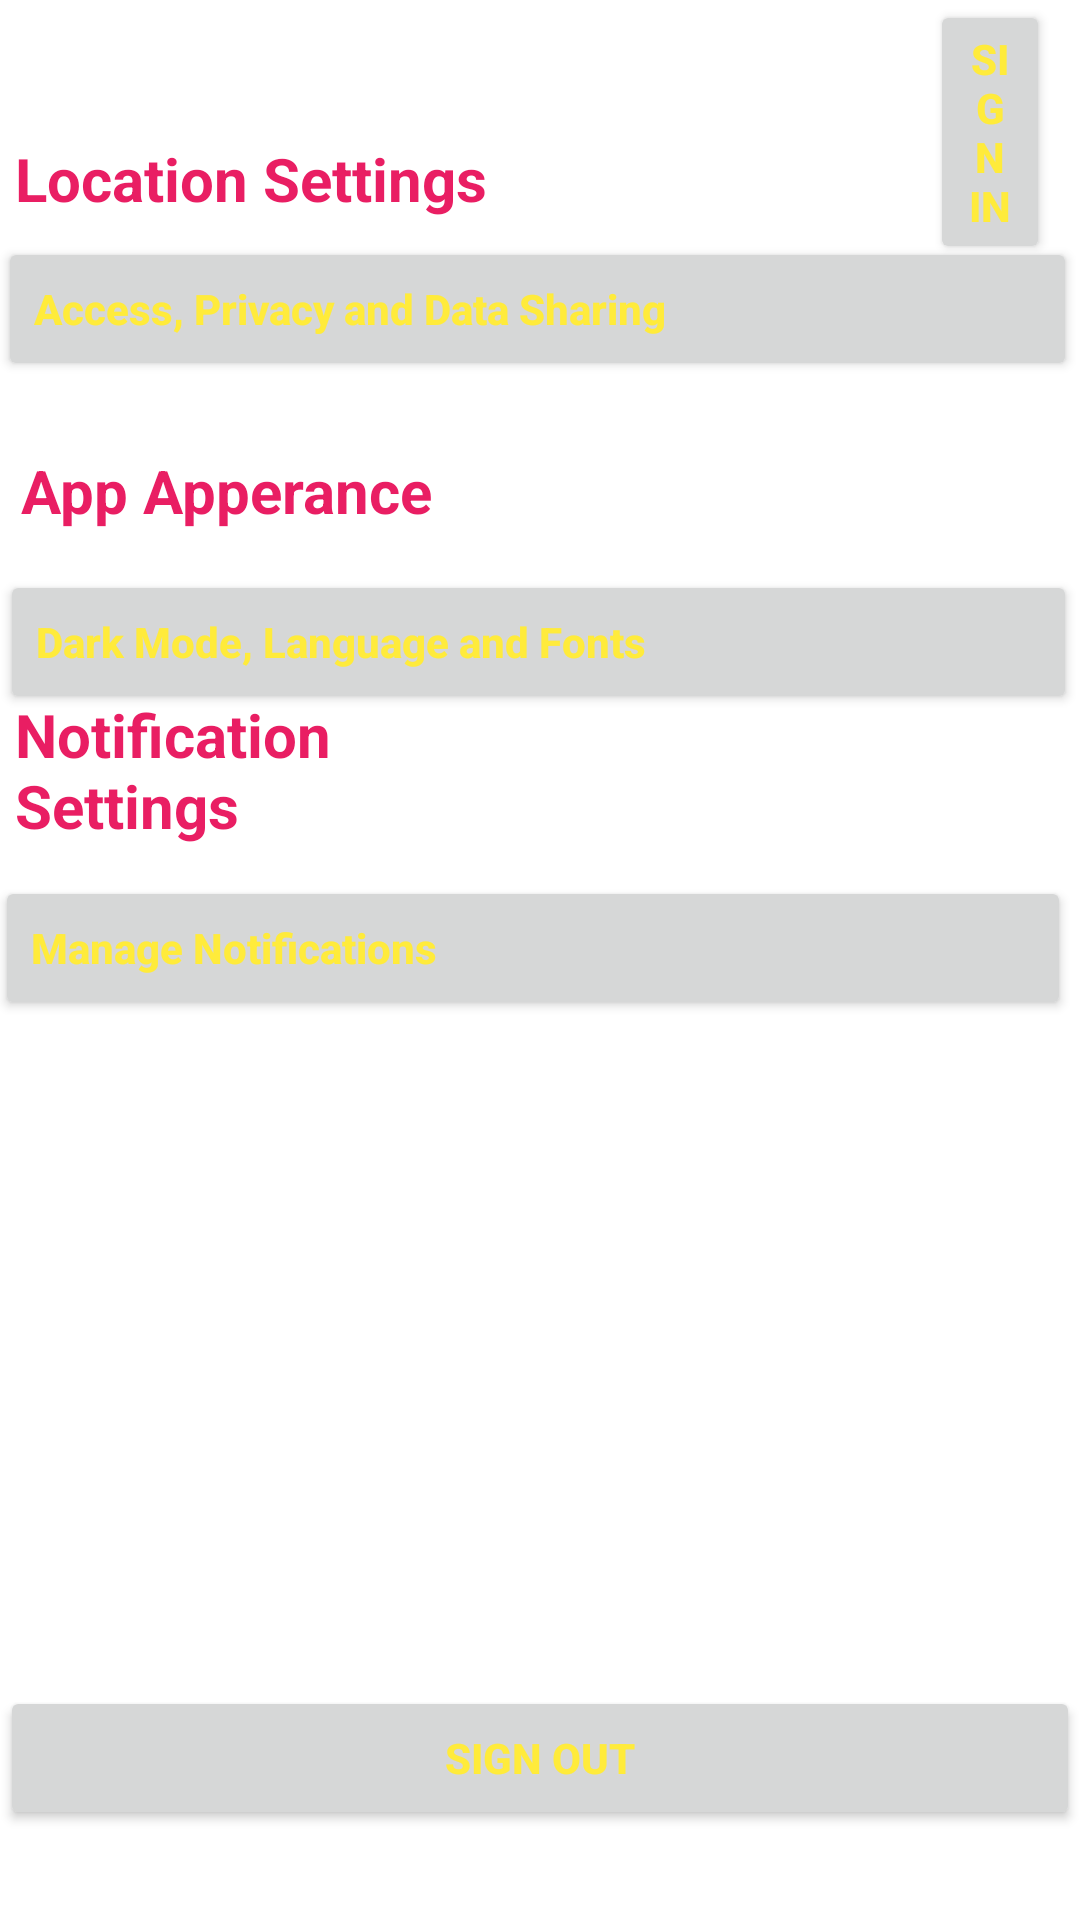

Reconstruct the res/layout file that produces this screen, plus the resources it refers to.
<!-- AndroidManifest.xml: application theme Theme.MyApplication -->
<!-- res/layout/settings.xml -->
<?xml version="1.0" encoding="utf-8"?>
<RelativeLayout xmlns:android="http://schemas.android.com/apk/res/android"
    xmlns:tools="http://schemas.android.com/tools"
    android:layout_width="match_parent"
    android:layout_height="match_parent"
    tools:context=".Settings"
    android:background="#FFFFFF">


    <TextView
        android:id="@+id/textView4"
        android:layout_width="218dp"
        android:layout_height="wrap_content"
        android:layout_above="@+id/button3"
        android:layout_alignParentStart="true"
        android:layout_alignParentEnd="true"
        android:layout_centerVertical="true"
        android:layout_marginStart="5dp"
        android:layout_marginEnd="187dp"
        android:layout_marginBottom="10dp"
        android:text="@string/notification_settings"
        android:textAlignment="viewStart"
        android:textColor="#E91E63"
        android:textSize="20sp"
        android:textStyle="bold" />

    <TextView
        android:id="@+id/textView3"
        android:layout_width="218dp"
        android:layout_height="wrap_content"
        android:layout_above="@+id/button4"
        android:layout_alignParentStart="true"
        android:layout_alignParentEnd="true"
        android:layout_marginStart="7dp"
        android:layout_marginEnd="185dp"
        android:layout_marginBottom="13dp"
        android:text="@string/app_apperance"
        android:textAlignment="viewStart"
        android:textColor="#E91E63"
        android:textSize="20sp"
        android:textStyle="bold" />

    <Button
        android:id="@+id/button2"
        android:layout_width="match_parent"
        android:layout_height="wrap_content"
        android:layout_alignParentEnd="true"
        android:layout_alignParentBottom="true"
        android:layout_marginEnd="0dp"
        android:layout_marginBottom="30dp"
        android:text="@string/sign_out"
        android:textColor="#FFEB3B"
        android:textStyle="bold" />

    <Button
        android:id="@+id/button3"
        android:layout_width="match_parent"
        android:layout_height="wrap_content"
        android:layout_above="@+id/button2"
        android:layout_alignParentStart="true"
        android:layout_alignParentEnd="true"
        android:layout_marginStart="-2dp"
        android:layout_marginEnd="3dp"
        android:layout_marginBottom="222dp"
        android:text="@string/manage_notifications"
        android:textAlignment="viewStart"
        android:textAllCaps="false"
        android:textColor="#FFEB3B"
        android:textStyle="bold" />

    <Button
        android:id="@+id/button4"
        android:layout_width="match_parent"
        android:layout_height="wrap_content"
        android:layout_above="@+id/button3"
        android:layout_alignParentStart="true"
        android:layout_alignParentEnd="true"
        android:layout_marginStart="0dp"
        android:layout_marginEnd="1dp"
        android:layout_marginBottom="54dp"
        android:text="@string/dark_mode_language_and_fonts"
        android:textAlignment="viewStart"
        android:textAllCaps="false"
        android:textColor="#FFEB3B"
        android:textStyle="bold" />

    <Button
        android:id="@+id/button5"
        android:layout_width="match_parent"
        android:layout_height="wrap_content"
        android:layout_above="@+id/button4"
        android:layout_alignParentStart="true"
        android:layout_alignParentEnd="true"
        android:layout_marginStart="-1dp"
        android:layout_marginEnd="1dp"
        android:layout_marginBottom="63dp"
        android:text="@string/access_privacy_and_data_sharing"
        android:textAlignment="viewStart"
        android:textAllCaps="false"
        android:textColor="#FFEB3B"
        android:textStyle="bold" />

    <TextView
        android:id="@+id/textView2"
        android:layout_width="218dp"
        android:layout_height="wrap_content"
        android:layout_above="@+id/button5"
        android:layout_alignParentStart="true"
        android:layout_alignParentEnd="true"
        android:layout_marginStart="5dp"
        android:layout_marginEnd="187dp"
        android:layout_marginBottom="6dp"
        android:text="@string/location_settings"
        android:textAlignment="viewStart"
        android:textColor="#E91E63"
        android:textSize="20sp"
        android:textStyle="bold" />

    <Button
        android:id="@+id/button6"
        android:layout_width="wrap_content"
        android:layout_height="wrap_content"
        android:layout_alignParentStart="true"
        android:layout_alignParentEnd="true"
        android:layout_alignParentBottom="false"
        android:layout_marginStart="310dp"
        android:layout_marginEnd="10dp"
        android:layout_marginBottom="490dp"
        android:text="Sign in"
        android:textColor="#FFEB3B"
        android:textStyle="bold" />

</RelativeLayout>
<!-- resources referenced by this layout -->
<resources>
  <string name="access_privacy_and_data_sharing">Access, Privacy and Data Sharing</string>
  <string name="app_apperance">App Apperance</string>
  <string name="dark_mode_language_and_fonts">Dark Mode, Language and Fonts</string>
  <string name="location_settings">Location Settings</string>
  <string name="manage_notifications">Manage Notifications</string>
  <string name="notification_settings">Notification Settings</string>
  <string name="sign_out">Sign Out</string>
  <style name="Theme.MyApplication" parent="Theme.MaterialComponents.DayNight.DarkActionBar">
          
          <item name="colorPrimary">#2F5BB1</item>
          <item name="colorPrimaryVariant">#202F81</item>
          <item name="colorOnPrimary">@color/white</item>
          
          <item name="colorSecondary">@color/teal_200</item>
          <item name="colorSecondaryVariant">@color/teal_700</item>
          <item name="colorOnSecondary">@color/black</item>
          
          <item name="android:statusBarColor" tools:targetApi="l">?attr/colorPrimaryVariant</item>
          
      </style>
  <!-- not gathered from this repository: default colours our renderer supplied (Android Studio template values) -->
  <color name="teal_200">#FF03DAC5</color>
  <color name="teal_700">#FF018786</color>
  <color name="black">#FF000000</color>
  <color name="white">#FFFFFFFF</color>
</resources>
